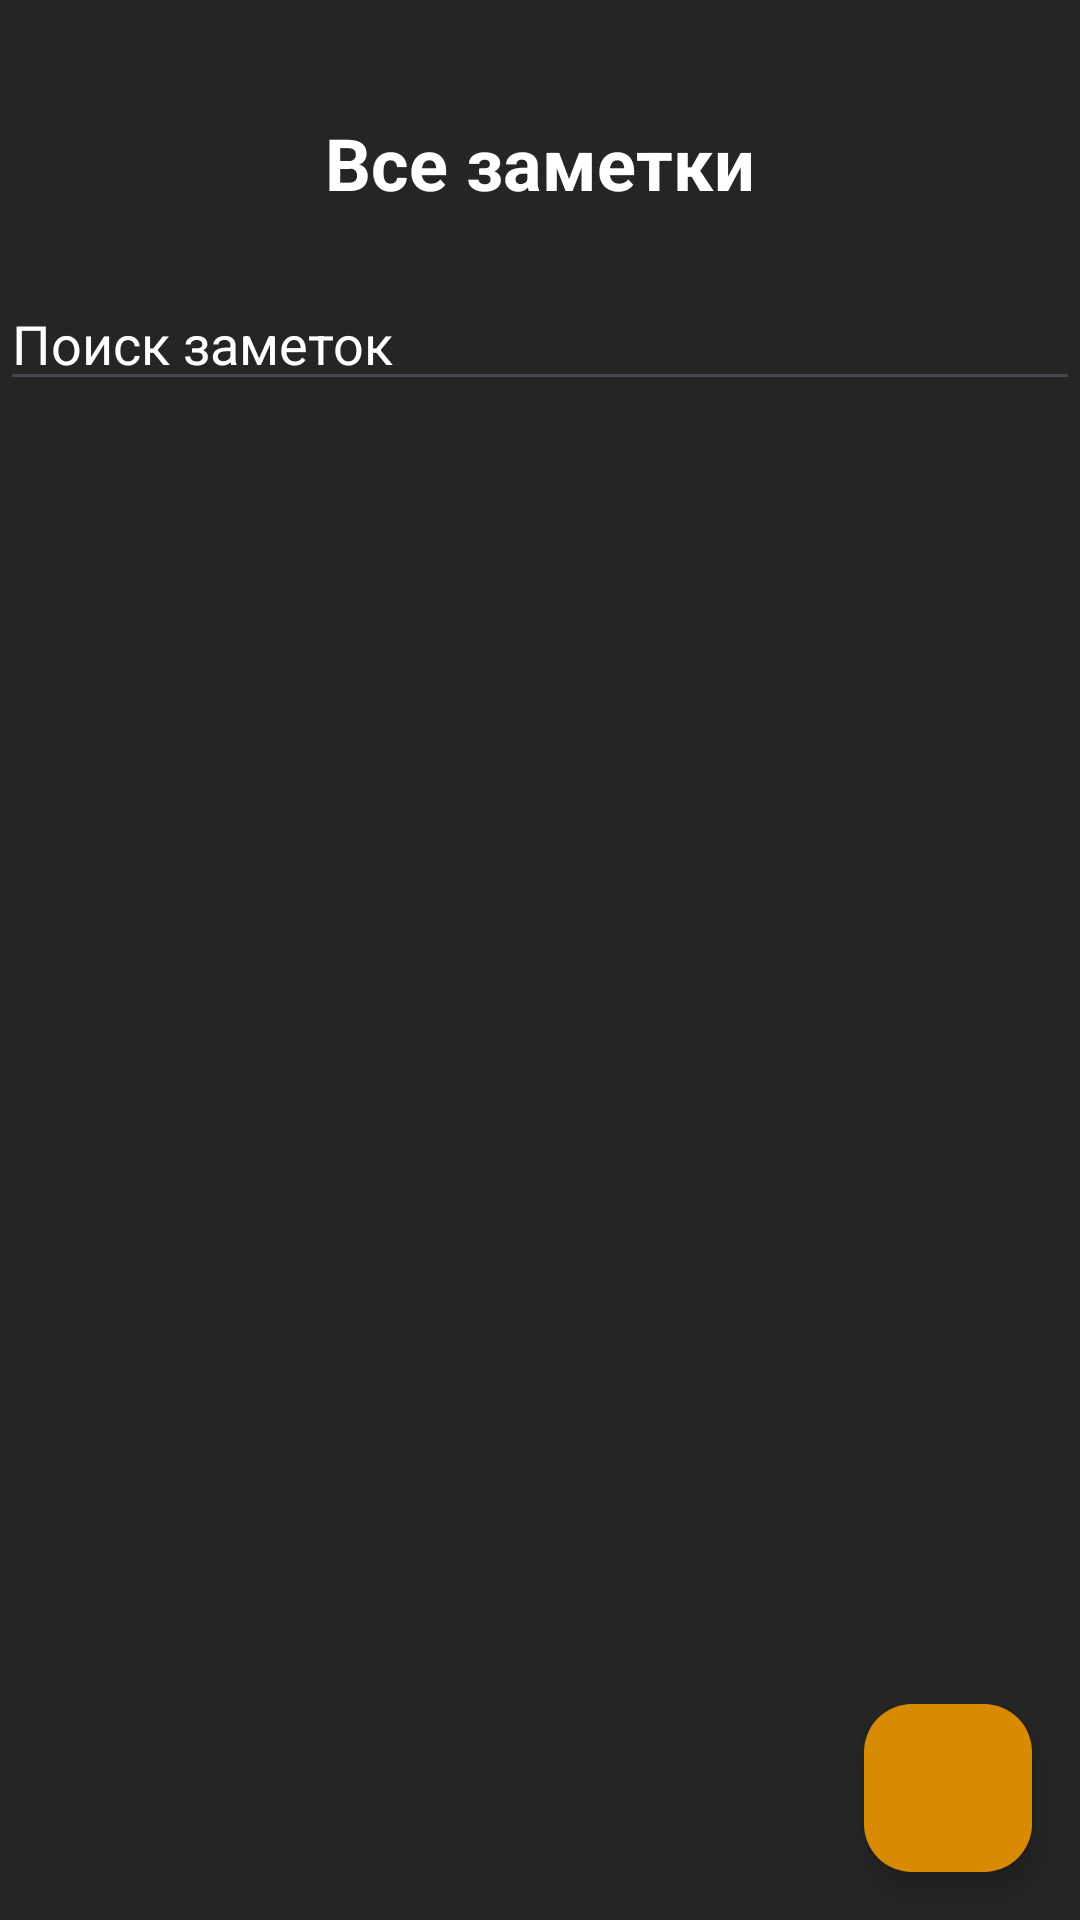

Reconstruct the res/layout file that produces this screen, plus the resources it refers to.
<!-- AndroidManifest.xml: application theme Theme.HomeNotes -->
<!-- res/layout/fragment_main.xml -->
<?xml version="1.0" encoding="utf-8"?>
<androidx.constraintlayout.widget.ConstraintLayout xmlns:android="http://schemas.android.com/apk/res/android"
    xmlns:tools="http://schemas.android.com/tools"
    android:layout_width="match_parent"
    android:layout_height="match_parent"
    xmlns:app="http://schemas.android.com/apk/res-auto"
    android:background="@color/dark"
    tools:context=".ui.MainFragment">

    <TextView
        android:id="@+id/tv_all_notes"
        android:text="Все заметки"
        android:textColor="@color/white"
        android:textStyle="bold"
        app:layout_constraintTop_toTopOf="parent"
        android:layout_marginTop="38dp"
        app:layout_constraintEnd_toEndOf="parent"
        app:layout_constraintStart_toStartOf="parent"
        android:textSize="24sp"
        android:layout_width="wrap_content"
        android:layout_height="wrap_content"/>

    <EditText
        android:id="@+id/et_search"
        android:hint="Поиск заметок"
        android:textColorHint="@color/white"
        app:layout_constraintTop_toBottomOf="@id/tv_all_notes"
        android:layout_marginTop="22dp"
        android:layout_width="match_parent"
        android:layout_height="wrap_content"/>


    <androidx.recyclerview.widget.RecyclerView
        android:id="@+id/rv_notes"
        app:layout_constraintTop_toTopOf="parent"
        android:layout_marginTop="150dp"
        android:paddingHorizontal="16dp"
        android:paddingTop="16dp"
        android:clipToPadding="false"
        tools:listitem="@layout/item_note"
        app:layoutManager="androidx.recyclerview.widget.LinearLayoutManager"
        android:layout_width="match_parent"
        android:layout_height="334dp"/>


    <com.google.android.material.floatingactionbutton.FloatingActionButton
        android:id="@+id/fb_add"
        android:text="+"
        android:backgroundTint="@color/orange"
        app:layout_constraintBottom_toBottomOf="parent"
        app:layout_constraintEnd_toEndOf="parent"
        android:layout_margin="16dp"
        android:layout_width="wrap_content"
        android:layout_height="wrap_content"/>



</androidx.constraintlayout.widget.ConstraintLayout>
<!-- res/layout/item_note.xml (included above) -->
<?xml version="1.0" encoding="utf-8"?>
<androidx.cardview.widget.CardView xmlns:android="http://schemas.android.com/apk/res/android"
    android:layout_width="match_parent"
    android:layout_height="wrap_content"
    android:layout_marginBottom="16dp"
    app:cardCornerRadius="8dp"
    app:cardElevation="0dp"
    app:cardBackgroundColor="@color/green"
    xmlns:app="http://schemas.android.com/apk/res-auto">

    <LinearLayout
        android:layout_width="match_parent"
        android:layout_height="wrap_content"
        android:orientation="vertical"
        android:padding="16dp">

        <TextView
            android:id="@+id/tv_title"
            android:text="План на жизнь:"
            android:textSize="16sp"
            android:maxLines="1"
            android:textStyle="bold"
            android:layout_width="match_parent"
            android:layout_height="wrap_content"/>

        <TextView
            android:id="@+id/tv_desc"
            android:layout_marginTop="4dp"
            android:textSize="14sp"
            android:maxLines="2"
            android:text="Посадить сына, вырастить дом, построить дерево. Нужно...
"
            android:ellipsize="end"
            android:layout_width="match_parent"
            android:layout_height="wrap_content"/>

        <TextView
            android:id="@+id/tv_data"
            android:layout_marginTop="8dp"
            android:textSize="12sp"
            android:text="31 мая 12:45"
            android:layout_width="match_parent"
            android:layout_height="wrap_content"/>

    </LinearLayout>

</androidx.cardview.widget.CardView>
<!-- resources referenced by this layout -->
<resources>
  <color name="dark">#252525</color>
  <color name="green">#91F48F</color>
  <color name="orange">#D88B02</color>
  <color name="white">#FFFFFFFF</color>
  <style name="Theme.HomeNotes" parent="Base.Theme.HomeNotes" />
  <style name="Base.Theme.HomeNotes" parent="Theme.Material3.DayNight.NoActionBar">
          
          
      </style>
</resources>
